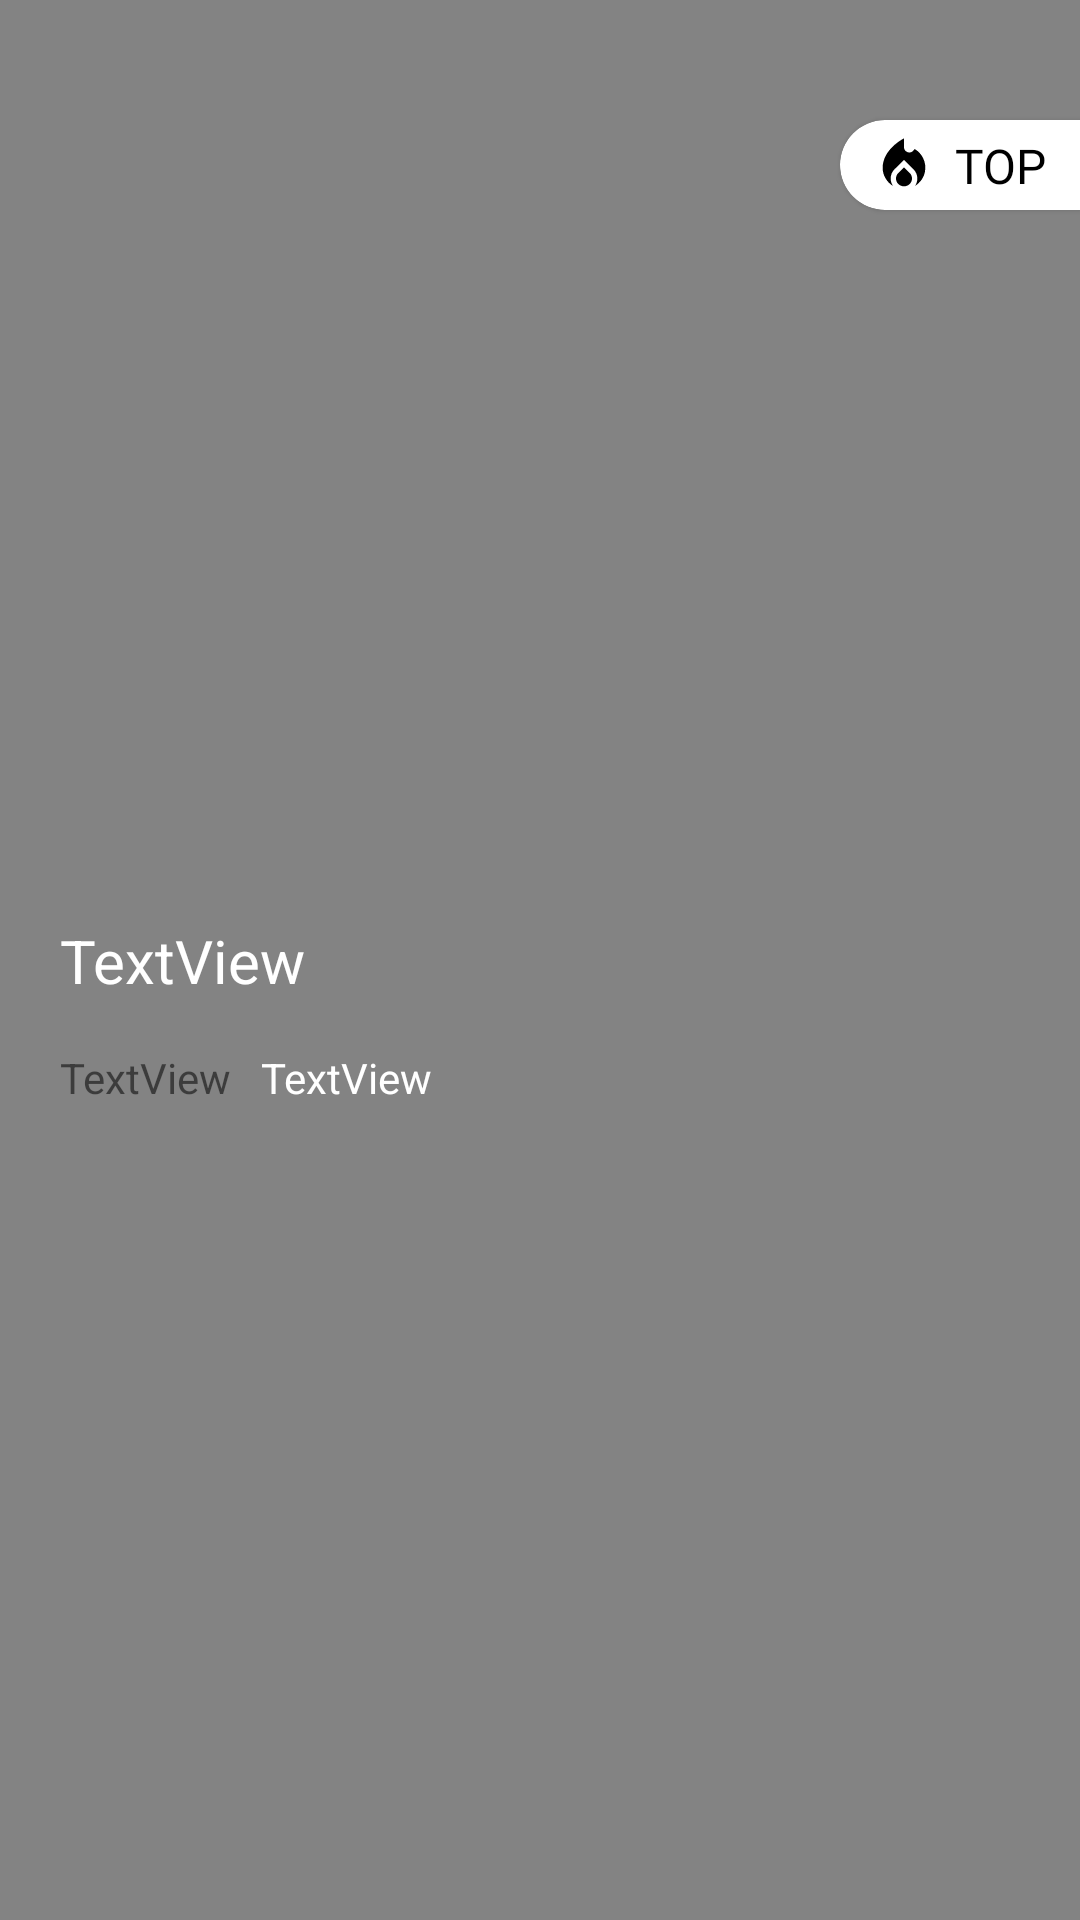

Android layout source for this screen:
<!-- AndroidManifest.xml: application theme Theme.GameNewsLampa -->
<!-- res/layout/top_news_item.xml -->
<?xml version="1.0" encoding="utf-8"?>
<androidx.constraintlayout.widget.ConstraintLayout xmlns:android="http://schemas.android.com/apk/res/android"
    xmlns:app="http://schemas.android.com/apk/res-auto"
    xmlns:tools="http://schemas.android.com/tools"
    android:layout_width="match_parent"
    android:layout_height="match_parent"
    android:background="@color/top_news_background_without_image">

    <ImageView
        android:id="@+id/imageView"
        android:layout_width="match_parent"
        android:layout_height="250dp"
        app:layout_constraintEnd_toEndOf="parent"
        app:layout_constraintStart_toStartOf="parent"
        app:layout_constraintTop_toTopOf="parent"
        tools:srcCompat="@tools:sample/avatars"
        android:contentDescription="@string/top_news_image" />

    <com.google.android.material.card.MaterialCardView
        style="@style/RoundedCardViewStyle"
        android:layout_width="80dp"
        android:layout_height="30dp"
        android:layout_marginTop="40dp"
        app:layout_constraintEnd_toEndOf="parent"
        app:layout_constraintTop_toTopOf="parent">

        <androidx.constraintlayout.widget.ConstraintLayout
            android:layout_width="match_parent"
            android:layout_height="match_parent">

            <ImageView
                android:id="@+id/imageViewTopIcon"
                android:layout_width="wrap_content"
                android:layout_height="wrap_content"
                android:layout_marginStart="5dp"
                app:layout_constraintBottom_toBottomOf="parent"
                app:layout_constraintStart_toStartOf="parent"
                app:layout_constraintTop_toTopOf="parent"
                app:srcCompat="@drawable/ic_baseline_top"
                android:contentDescription="@string/top_news_icon" />

            <TextView
                android:id="@+id/textView"
                android:layout_width="wrap_content"
                android:layout_height="wrap_content"
                android:layout_gravity="center|end"
                android:fontFamily="@font/roboto_medium"
                android:text="@string/top"
                android:textColor="@color/black_white"
                android:textSize="16sp"
                android:layout_marginStart="5dp"
                app:layout_constraintBottom_toBottomOf="parent"
                app:layout_constraintStart_toEndOf="@+id/imageViewTopIcon"
                app:layout_constraintTop_toTopOf="parent" />

        </androidx.constraintlayout.widget.ConstraintLayout>


    </com.google.android.material.card.MaterialCardView>

    <TextView
        android:id="@+id/textViewMain"
        android:layout_width="wrap_content"
        android:layout_height="wrap_content"
        android:layout_marginStart="20dp"
        android:layout_marginEnd="20dp"
        android:text="@string/textview"
        android:textSize="20sp"
        android:textColor="@color/white"
        app:layout_constraintBottom_toBottomOf="parent"
        app:layout_constraintStart_toStartOf="parent"
        app:layout_constraintTop_toTopOf="parent" />

    <TextView
        android:id="@+id/textViewLink"
        android:layout_width="wrap_content"
        android:layout_height="wrap_content"
        android:layout_marginStart="20dp"
        android:layout_marginTop="16dp"
        android:autoLink="web"
        android:linksClickable="true"
        android:text="@string/textview"
        android:textColorLink="@color/link"
        app:layout_constraintStart_toStartOf="parent"
        app:layout_constraintTop_toBottomOf="@+id/textViewMain" />

    <TextView
        android:id="@+id/textViewTime"
        android:layout_width="wrap_content"
        android:layout_height="wrap_content"
        android:layout_marginStart="10dp"
        android:layout_marginTop="16dp"
        android:text="@string/textview"
        android:textColor="@color/white"
        app:layout_constraintStart_toEndOf="@+id/textViewLink"
        app:layout_constraintTop_toBottomOf="@+id/textViewMain" />


</androidx.constraintlayout.widget.ConstraintLayout>
<!-- resources referenced by this layout -->
<resources>
  <color name="black_white">#000000</color>
  <color name="link">#00adef</color>
  <color name="top_news_background_without_image">#838383</color>
  <color name="white">#FFFFFFFF</color>
  <!-- drawable ic_baseline_top (drawable) -->
  <vector android:height="24dp" android:tint="@color/black_white"
      android:viewportHeight="24" android:viewportWidth="24"
      android:width="24dp" xmlns:android="http://schemas.android.com/apk/res/android">
      <path android:fillColor="@android:color/white" android:pathData="M12,12.9l-2.13,2.09C9.31,15.55 9,16.28 9,17.06C9,18.68 10.35,20 12,20s3,-1.32 3,-2.94c0,-0.78 -0.31,-1.52 -0.87,-2.07L12,12.9z"/>
      <path android:fillColor="@android:color/white" android:pathData="M16,6l-0.44,0.55C14.38,8.02 12,7.19 12,5.3V2c0,0 -8,4 -8,11c0,2.92 1.56,5.47 3.89,6.86C7.33,19.07 7,18.1 7,17.06c0,-1.32 0.52,-2.56 1.47,-3.5L12,10.1l3.53,3.47c0.95,0.93 1.47,2.17 1.47,3.5c0,1.02 -0.31,1.96 -0.85,2.75c1.89,-1.15 3.29,-3.06 3.71,-5.3C20.52,10.97 18.79,7.62 16,6z"/>
  </vector>
  <string name="textview">TextView</string>
  <string name="top">TOP</string>
  <string name="top_news_icon">Top News Icon</string>
  <string name="top_news_image">Top News Image</string>
  <style name="RoundedCardViewStyle" parent="@style/Widget.MaterialComponents.CardView">
          <item name="shapeAppearanceOverlay">@style/card_custom_corners</item>
      </style>
  <style name="Theme.GameNewsLampa" parent="Theme.MaterialComponents.DayNight.NoActionBar">
          
          <item name="colorPrimary">@color/purple_500</item>
          <item name="colorPrimaryVariant">@color/purple_700</item>
          <item name="colorOnPrimary">@color/white</item>
          
          <item name="colorSecondary">@color/teal_200</item>
          <item name="colorSecondaryVariant">@color/teal_700</item>
          <item name="colorOnSecondary">@color/black</item>
          
          <item name="android:statusBarColor">?attr/colorPrimaryVariant</item>
          
      </style>
  <style name="card_custom_corners" parent="">
          <item name="cornerFamily">rounded</item>
          <item name="cornerSizeTopRight">0dp</item>
          <item name="cornerSizeTopLeft">15dp</item>
          <item name="cornerSizeBottomRight">0dp</item>
          <item name="cornerSizeBottomLeft">15dp</item>
          <item name="android:elevation">0dp</item>
  
      </style>
  <color name="purple_500">#FF6200EE</color>
  <color name="purple_700">#FF3700B3</color>
  <color name="teal_200">#FF03DAC5</color>
  <color name="teal_700">#FF018786</color>
  <color name="black">#FF000000</color>
</resources>
